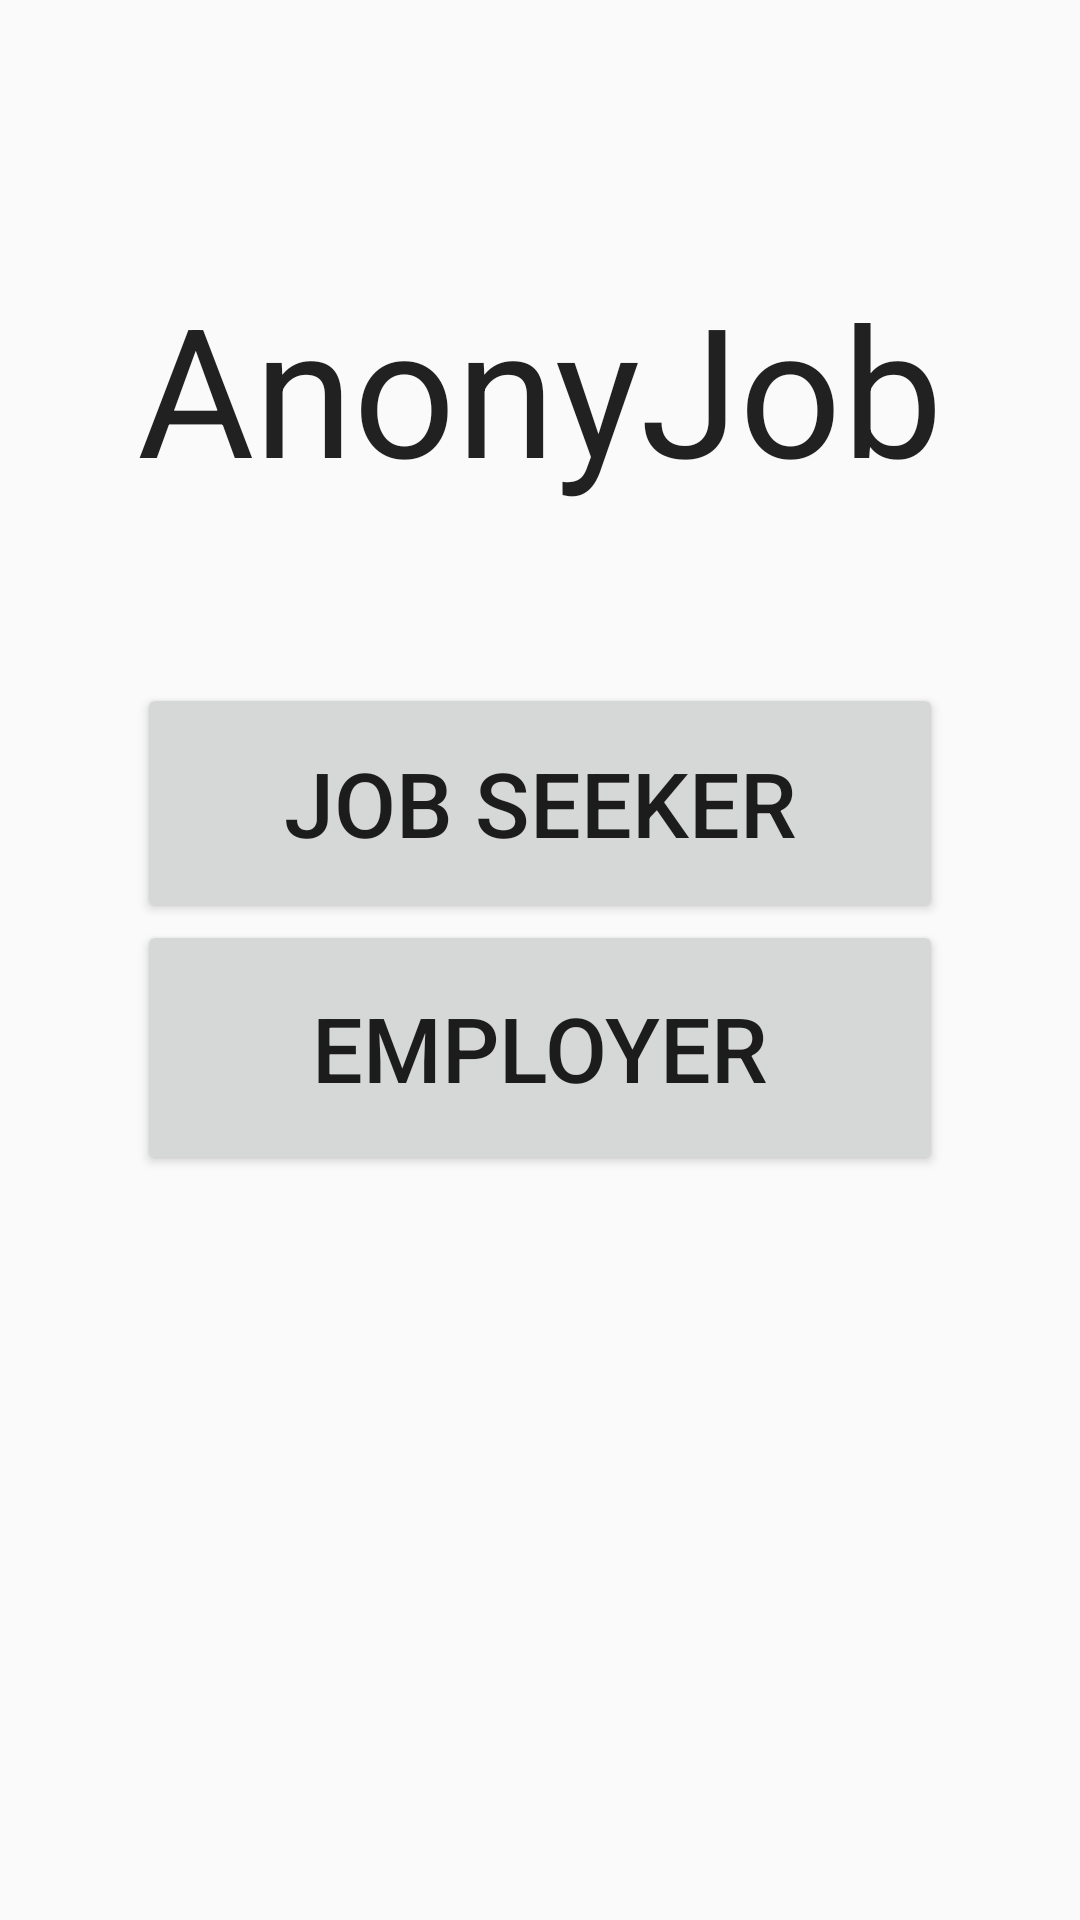

Android layout source for this screen:
<!-- AndroidManifest.xml: application theme AppTheme -->
<!-- res/layout/activity_main.xml -->
<?xml version="1.0" encoding="utf-8"?>
<RelativeLayout xmlns:android="http://schemas.android.com/apk/res/android"

    android:layout_width="match_parent"
    android:layout_height="match_parent"
    android:paddingBottom="16dp"
    android:paddingLeft="16dp"
    android:paddingRight="16dp"
    android:paddingTop="16dp"
    xmlns:tools="http://schemas.android.com/tools"
    tools:context="com.example.samprice.applytojob.MainActivity">

    <TextView
        android:layout_width="wrap_content"
        android:layout_height="wrap_content"
        android:textAppearance="?android:attr/textAppearanceLarge"
        android:text="AnonyJob"
        android:textSize="60dp"
        android:id="@+id/textView"
        android:layout_alignParentTop="true"
        android:layout_centerHorizontal="true"
        android:layout_marginTop="73dp" />

    <TextView
        android:layout_width="wrap_content"
        android:layout_height="wrap_content"
        android:textAppearance="?android:attr/textAppearanceLarge"
        android:id="@+id/textView2"
        android:layout_below="@+id/textView"
        android:layout_alignLeft="@+id/textView"
        android:layout_alignStart="@+id/textView"
        android:layout_alignRight="@+id/textView"
        android:layout_alignEnd="@+id/textView" />

    <TextView
        android:layout_width="wrap_content"
        android:layout_height="wrap_content"
        android:textAppearance="?android:attr/textAppearanceLarge"
        android:id="@+id/textView3"
        android:layout_below="@+id/textView2"
        android:layout_alignLeft="@+id/textView2"
        android:layout_alignStart="@+id/textView2" />

    <GridLayout
        android:layout_width="match_parent"
        android:layout_height="match_parent"
        android:id="@+id/gridLayout"
        android:layout_marginTop="79dp"
        android:layout_alignRight="@+id/textView2"
        android:layout_alignEnd="@+id/textView2"
        android:layout_alignParentBottom="true"
        android:layout_below="@+id/textView3"
        android:layout_alignLeft="@+id/textView3"
        android:layout_alignStart="@+id/textView3">

        <Button
            android:layout_width="match_parent"
            android:layout_height="85dp"
            android:text="Employer"
            android:textSize="30dp"
            android:id="@+id/button2"
            android:layout_row="0"
            android:layout_column="1"
            android:onClick="onClickEmployer"/>
    </GridLayout>

    <Button
        android:layout_width="match_parent"
        android:layout_height="80dp"
        android:text="Job Seeker"
        android:textSize="30dp"
        android:id="@+id/button"
        android:layout_row="1"
        android:layout_column="1"
        android:onClick="onClickJobSeeker"
        android:layout_below="@+id/textView3"
        android:layout_toRightOf="@+id/textView3"
        android:layout_alignRight="@+id/gridLayout"
        android:layout_alignEnd="@+id/gridLayout" />

    <LinearLayout
        android:orientation="vertical"
        android:layout_width="match_parent"
        android:layout_height="match_parent"
        android:layout_alignParentTop="true"
        android:layout_alignLeft="@+id/textView"
        android:layout_alignStart="@+id/textView"
        android:layout_alignBottom="@+id/textView">

    </LinearLayout>

    <ImageView
        android:layout_width="75dp"
        android:layout_height="50dp"
        android:id="@+id/imageView4"
        android:src="@drawable/logo"
        android:layout_alignParentBottom="true"
        android:layout_alignParentRight="true"
        android:layout_alignParentEnd="true" />

</RelativeLayout>
<!-- resources referenced by this layout -->
<resources>
  <style name="AppTheme" parent="Theme.AppCompat.Light.DarkActionBar">
          
          <item name="colorPrimary">@color/colorPrimary</item>
          <item name="colorPrimaryDark">@color/colorPrimaryDark</item>
          <item name="colorAccent">@color/colorAccent</item>
      </style>
  <color name="colorPrimary">#4caf50</color>
  <color name="colorPrimaryDark">#1b5e20</color>
  <color name="colorAccent">#FF4081</color>
</resources>
